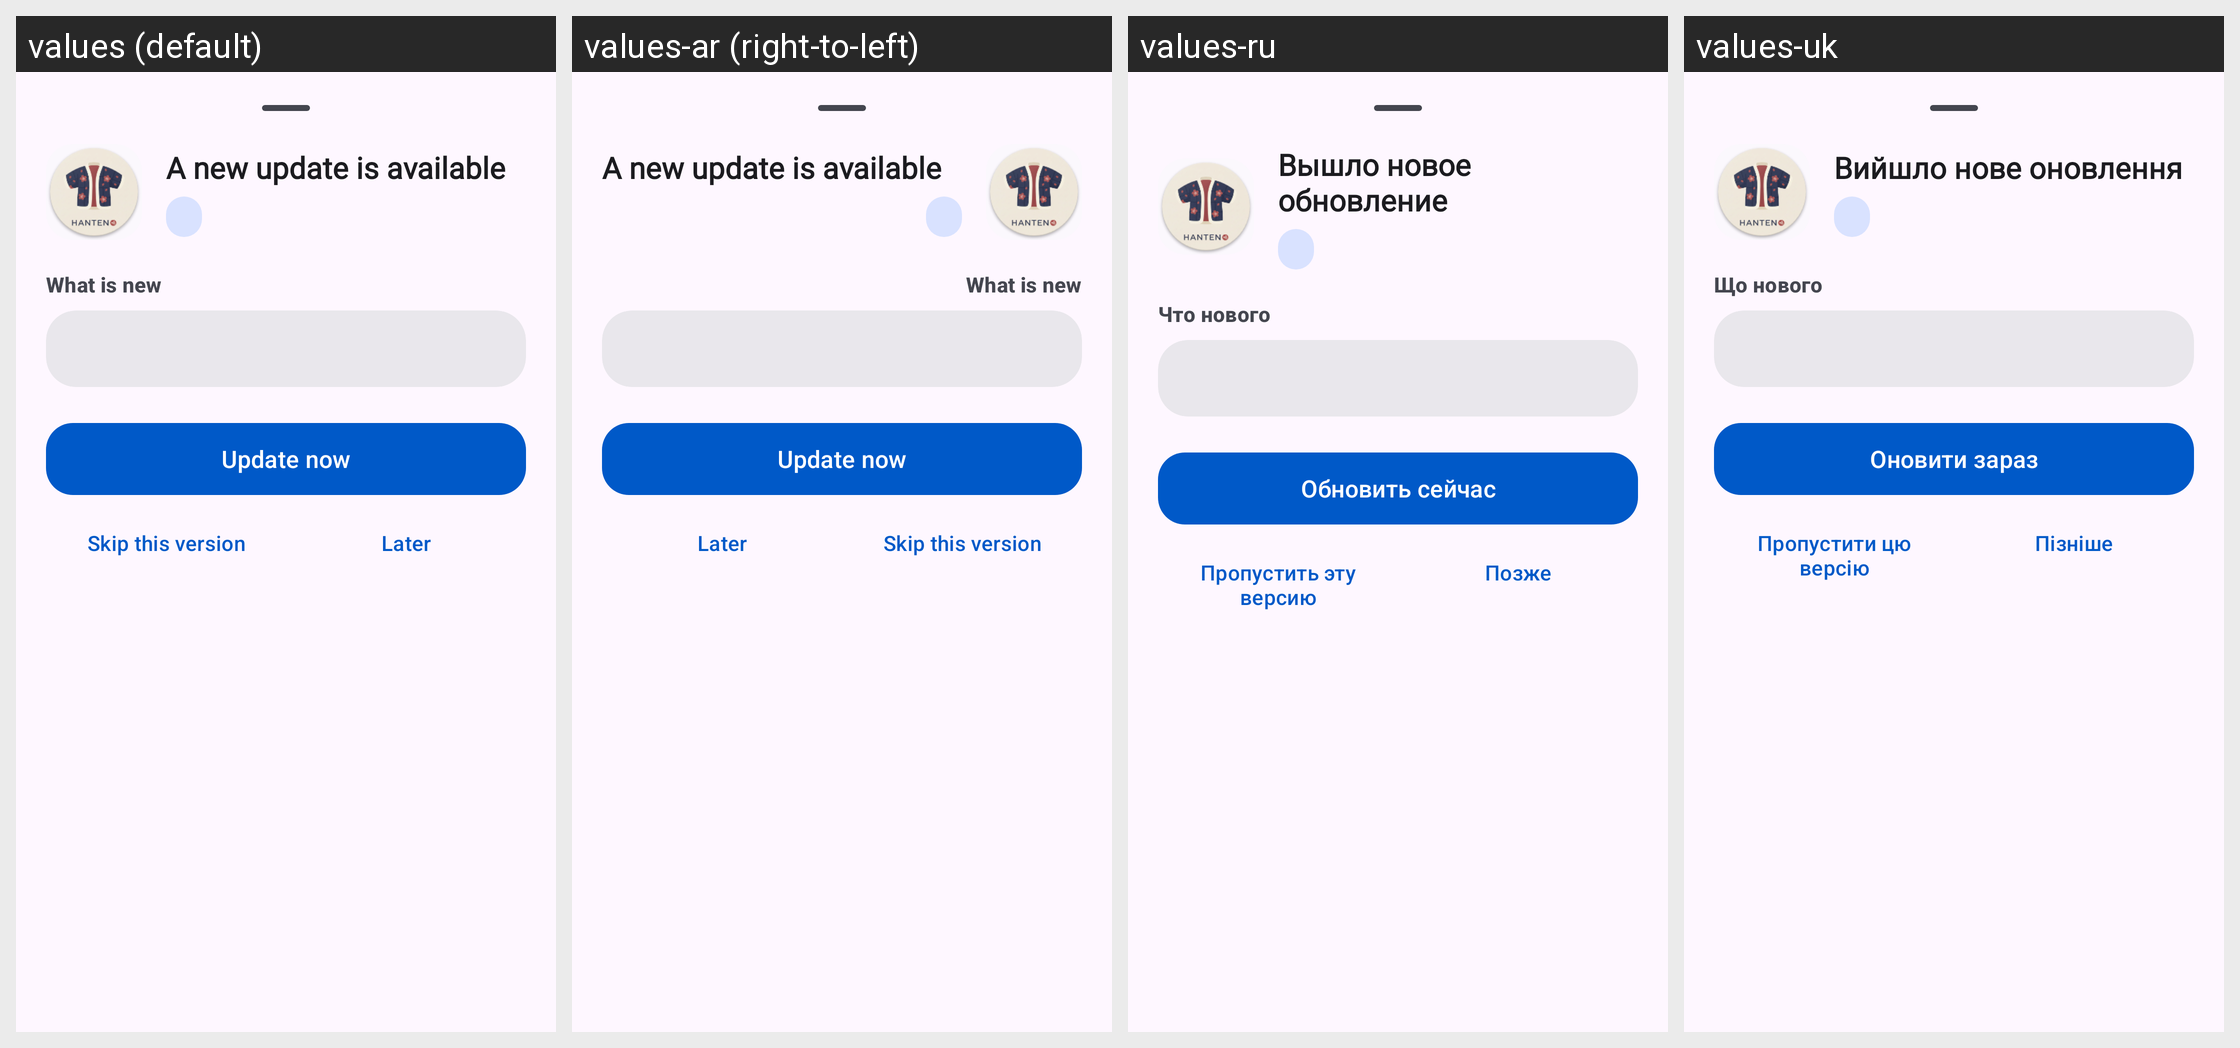

The Android screen above is rendered under several locales of the same app. Produce the string resources it draws, with the default and per-locale values.
Android screen res/layout/sheet_app_update.xml rendered under 4 locales, left to right: values (default), values-ar (right-to-left), values-ru, values-uk. Device: Nexus 5 (rendered at 1080×1920; each locale shown at half size, 540×960, under a caption strip naming it); theme Theme.Hanten.
Other locales in the repository, not shown: values-ab, values-arq, values-be, values-bn, values-ca, values-ckb, values-cs, values-de, values-el, values-en-rGB, values-es, values-et, values-eu, values-fa, values-fi, values-fil, values-fr, values-frp, values-got, values-gu, values-hi, values-hr, values-hu, values-in, values-it, values-iw, values-ja, values-jv, values-kk, values-km, values-ko, values-lt, values-lv, values-lzh, values-ml, values-ms, values-my, values-nb-rNO, values-ne, values-nl, values-nn, values-or, values-pa, values-pa-rPK, values-pl, values-pt, values-pt-rBR, values-ro, values-si, values-sr, values-sv, values-ta, values-te, values-th, values-tr, values-vi, values-zh-rCN, values-zh-rTW.
Strings drawn on this screen, with the default value and each locale's value (text and hints the layout hard-codes, and strings that could not be matched under every locale, appear in the picture but are not listed):

update_available_heading
  values: A new update is available
  values-ar: A new update is available  [not translated; the default value is used]
  values-ru: Вышло новое обновление
  values-uk: Вийшло нове оновлення

update_whats_new
  values: What is new
  values-ar: What is new  [not translated; the default value is used]
  values-ru: Что нового
  values-uk: Що нового

update_install_now
  values: Update now
  values-ar: Update now  [not translated; the default value is used]
  values-ru: Обновить сейчас
  values-uk: Оновити зараз

update_skip_version
  values: Skip this version
  values-ar: Skip this version  [not translated; the default value is used]
  values-ru: Пропустить эту версию
  values-uk: Пропустити цю версію

update_later
  values: Later
  values-ar: Later  [not translated; the default value is used]
  values-ru: Позже
  values-uk: Пізніше
